Labelled photos from "dataset", an image-classification folder in An0jin/ToneiverseLinux. The possible labels are: autumn warm, spring warm, summer cool, winter cool.

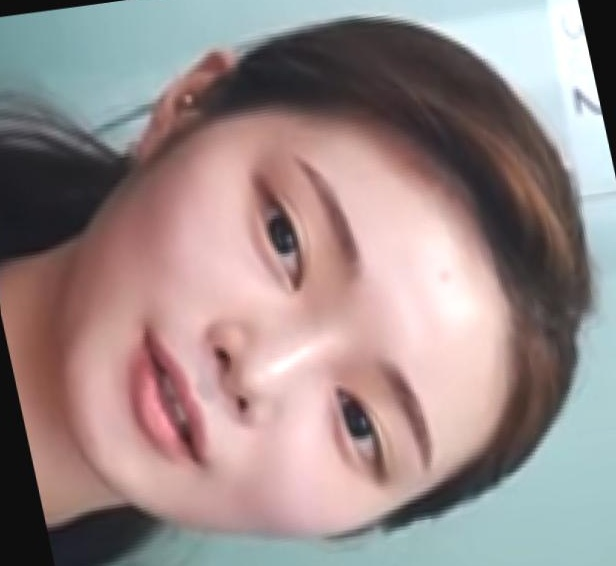
Label: spring warm

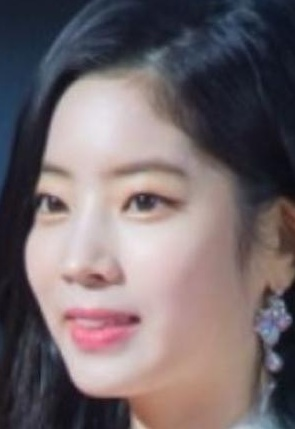
Label: summer cool

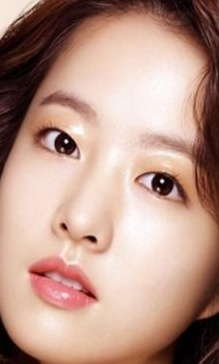
Label: spring warm

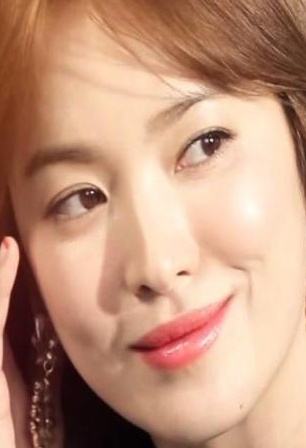
Label: autumn warm

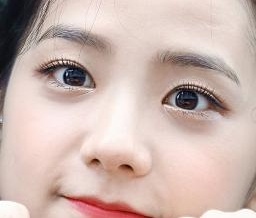
Label: winter cool

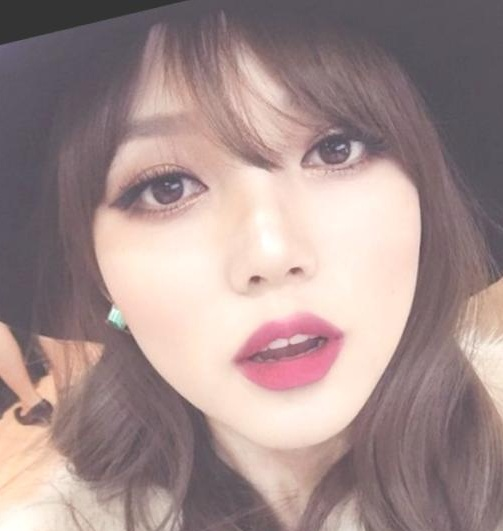
Label: autumn warm
